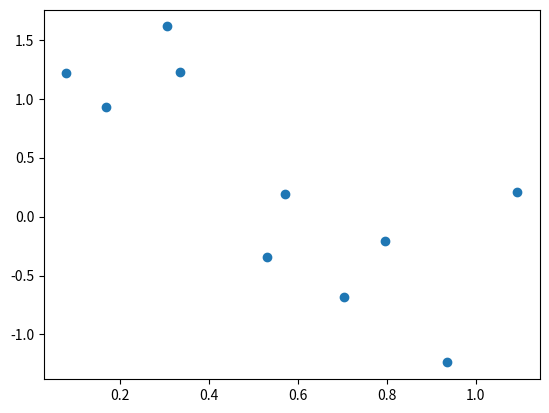
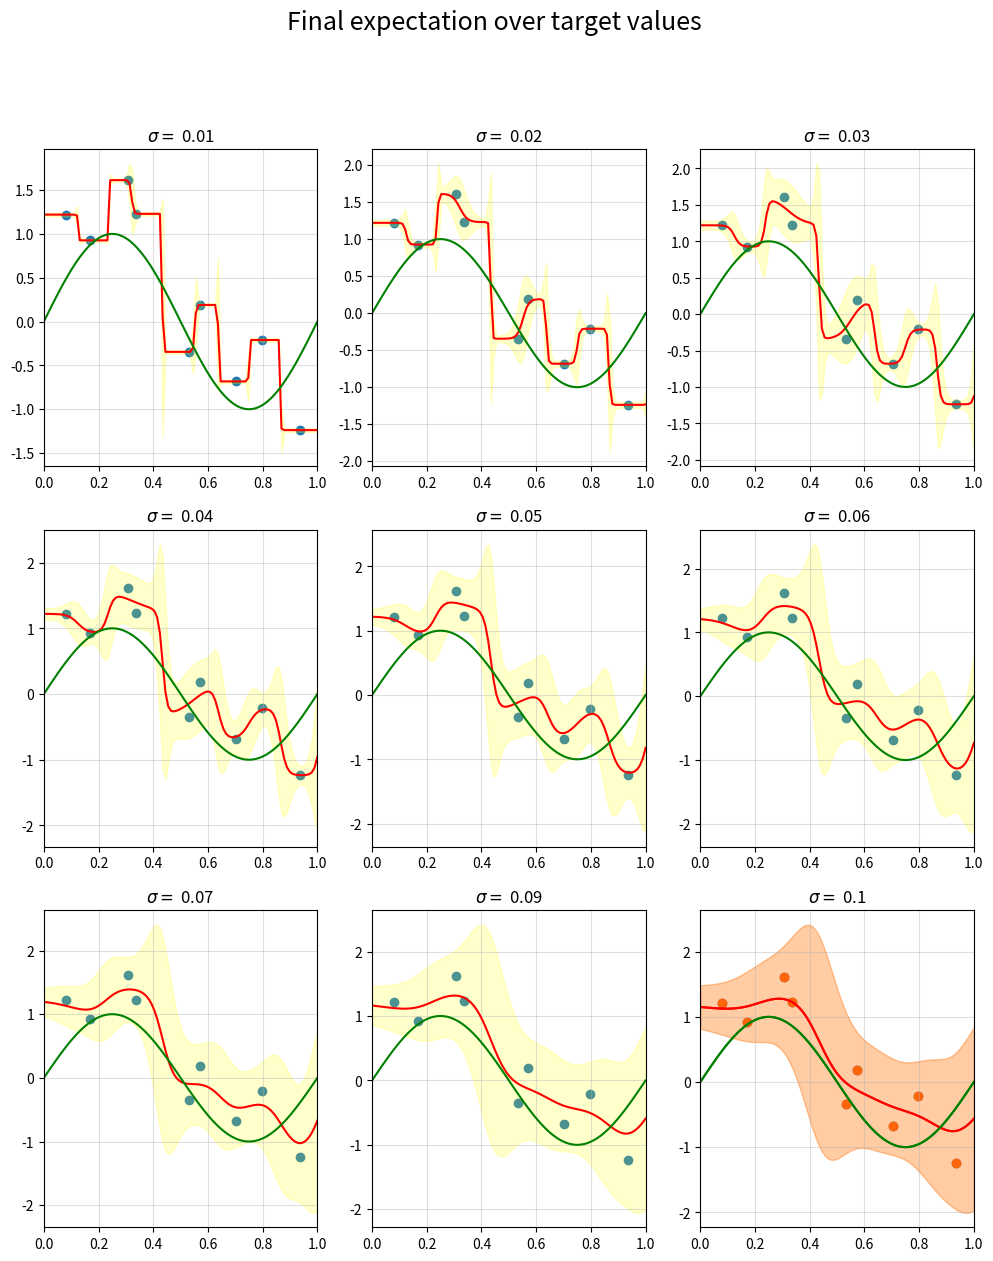

Write the Python code that produced these figures, in order.
#!/usr/bin/env python
# coding: utf-8

# In[1]:


import numpy as np
import matplotlib.pyplot as plt
import seaborn as sns
from numpy.random import seed, uniform, randn
from scipy.stats import norm


# In[2]:


def kernel_regr(x, X, t, sigma):

    pdf_vals = norm.pdf(x - X.reshape(10,1), loc=0, scale=sigma).T
    pdf_vals = pdf_vals / pdf_vals.sum(axis=1, keepdims=True)
    expectation = (pdf_vals * t.reshape(1,10)).sum(axis=1)
    cond_variance = np.sqrt(sigma ** 2 + (pdf_vals * t.reshape(1,10) ** 2).sum(axis=1) - expectation ** 2)
    return expectation, cond_variance


# In[3]:


seed(1800)
n = 10
X = np.linspace(0, 1, n) + uniform(size=n) * 0.1
t = np.sin(2 * np.pi * X) + randn(n) * 0.4
plt.scatter(X, t)
plt.show()


# In[4]:


x = np.linspace(0, 1, 100)
sigmas = [0.01,0.02,0.03,0.04,0.05,0.06,0.07,0.09,0.1]
fig, axes = plt.subplots(3, 3, figsize=(12,14))
for sigma, ax in zip(sigmas, axes.ravel()):
    expectation,cond_var = kernel_regr(x, X, t, sigma)
    ax.scatter(X, t)
    ax.plot(x, expectation, color="red")
    ax.fill_between(x, expectation - 2 * cond_var, expectation + 2 * cond_var, alpha=0.2, color="yellow")
    ax.plot(x, np.sin(x * 2 * np.pi), c="green")
    ax.grid(alpha=0.4)
    ax.set_title( r"$\sigma=$ " f"{sigma}")
    ax.set_xlim(0, 1);
plt.suptitle("Isotropic Kernel Regression", fontsize=18)


# In[5]:


expectation,cond_var = kernel_regr(x, X, t, 0.1)
plt.scatter(X, t)
plt.plot(x, expectation, color="red")
plt.fill_between(x, expectation - 2 * cond_var, expectation + 2 * cond_var, alpha=0.2, color="red")
plt.plot(x, np.sin(x * 2 * np.pi), c="green")
plt.grid(alpha=0.4)
plt.xlim(0, 1);
plt.suptitle("Final expectation over target values", fontsize=18)


# In[ ]:




